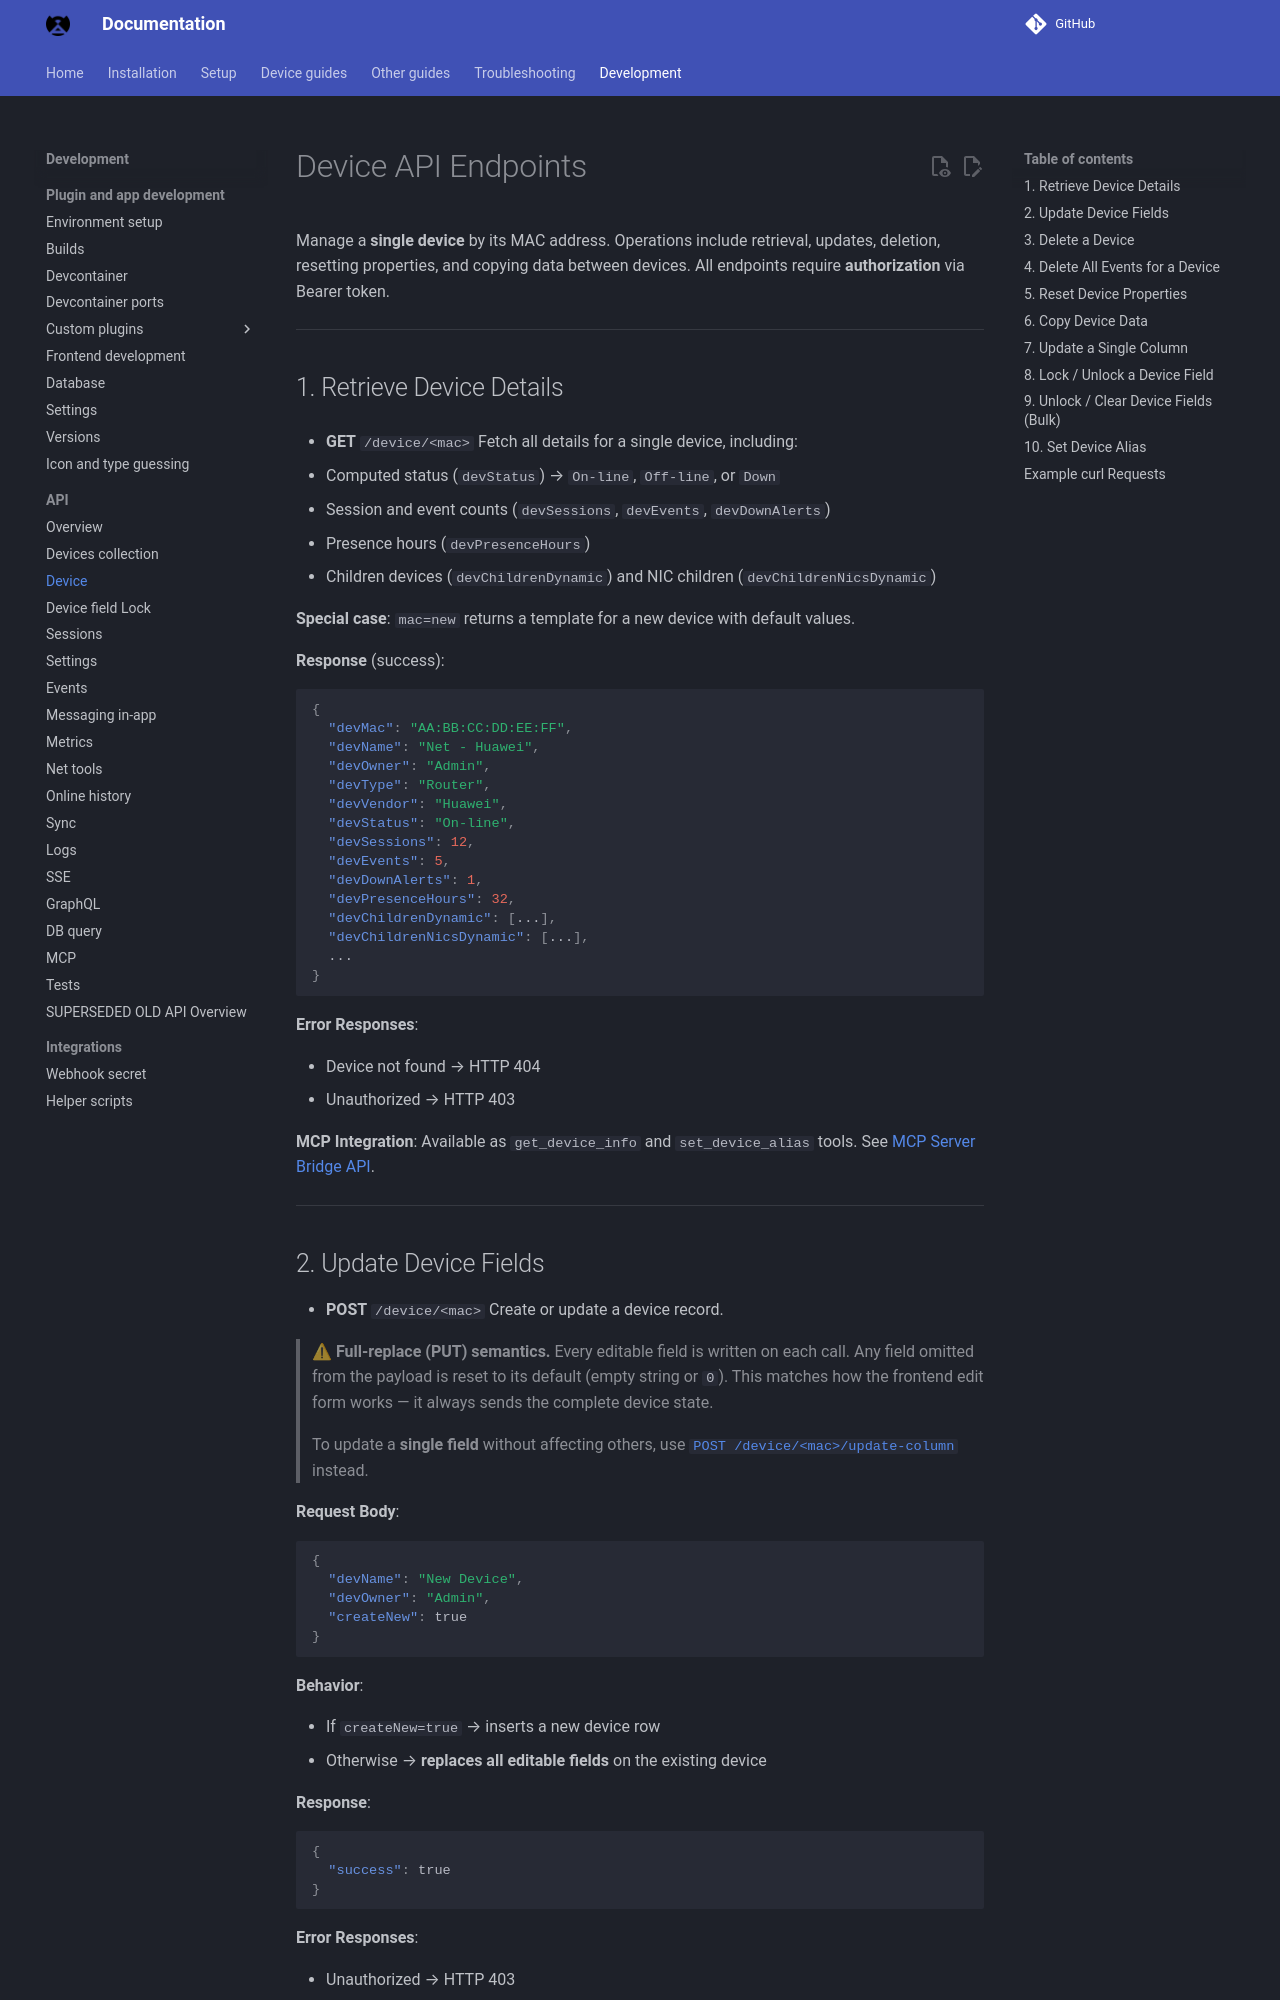

repository: byronstevepinedaluna-debug/Control-de-Red · page: API_DEVICE/index.html · generator: mkdocs

# Device API Endpoints

Manage a **single device** by its MAC address. Operations include retrieval, updates, deletion, resetting properties, and copying data between devices. All endpoints require **authorization** via Bearer token.

---

## 1. Retrieve Device Details

* **GET** `/device/<mac>`
  Fetch all details for a single device, including:

* Computed status (`devStatus`) → `On-line`, `Off-line`, or `Down`
* Session and event counts (`devSessions`, `devEvents`, `devDownAlerts`)
* Presence hours (`devPresenceHours`)
* Children devices (`devChildrenDynamic`) and NIC children (`devChildrenNicsDynamic`)

**Special case**: `mac=new` returns a template for a new device with default values.

**Response** (success):

```json
{
  "devMac": "AA:BB:CC:DD:EE:FF",
  "devName": "Net - Huawei",
  "devOwner": "Admin",
  "devType": "Router",
  "devVendor": "Huawei",
  "devStatus": "On-line",
  "devSessions": 12,
  "devEvents": 5,
  "devDownAlerts": 1,
  "devPresenceHours": 32,
  "devChildrenDynamic": [...],
  "devChildrenNicsDynamic": [...],
  ...
}
```

**Error Responses**:

* Device not found → HTTP 404
* Unauthorized → HTTP 403

**MCP Integration**: Available as `get_device_info` and `set_device_alias` tools. See [MCP Server Bridge API](API_MCP.md).

---
